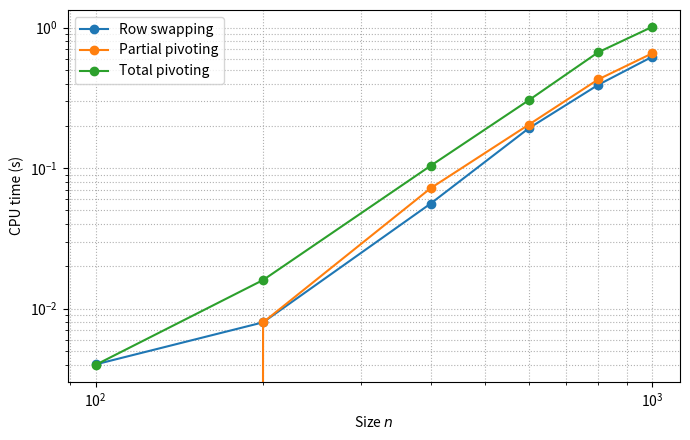

Write Python code to recreate this figure.
#!/usr/bin/env python3
"""
CPU time comparison of Gaussian elimination with:
  1. Row swapping (swap only when the pivot is zero)
  2. Partial pivoting
  3. Total pivoting
"""
import argparse
import csv
import time

import numpy as np
import matplotlib
matplotlib.use("Agg")
import matplotlib.pyplot as plt


def back_substitution(U, c):
    """Solve U x = c, where U is upper triangular."""
    n = c.shape[0]
    x = np.zeros(n)
    for i in range(n - 1, -1, -1):
        x[i] = (c[i] - U[i, i + 1:] @ x[i + 1:]) / U[i, i]
    return x


def gauss_row_swap(A, b):
    """Gaussian elimination with row swapping only when the pivot is zero."""
    A = A.copy()
    b = b.copy()
    n = b.shape[0]
    for k in range(n - 1):
        if A[k, k] == 0.0:
            nz = np.flatnonzero(A[k + 1:, k])
            if nz.size == 0:
                raise np.linalg.LinAlgError("Singular matrix")
            p = k + 1 + nz[0]
            A[[k, p]] = A[[p, k]]
            b[[k, p]] = b[[p, k]]
        m = A[k + 1:, k] / A[k, k]
        A[k + 1:, k:] -= np.outer(m, A[k, k:])
        b[k + 1:] -= m * b[k]
    return back_substitution(A, b)


def gauss_partial(A, b):
    """Gaussian elimination with partial pivoting: largest |a_ik| for i >= k."""
    A = A.copy()
    b = b.copy()
    n = b.shape[0]
    for k in range(n - 1):
        p = k + int(np.argmax(np.abs(A[k:, k])))
        if p != k:
            A[[k, p]] = A[[p, k]]
            b[[k, p]] = b[[p, k]]
        m = A[k + 1:, k] / A[k, k]
        A[k + 1:, k:] -= np.outer(m, A[k, k:])
        b[k + 1:] -= m * b[k]
    return back_substitution(A, b)


def gauss_total(A, b):
    """Gaussian elimination with total pivoting: largest |a_ij| for i, j >= k."""
    A = A.copy()
    b = b.copy()
    n = b.shape[0]
    cols = np.arange(n)          # permutation of the unknowns
    for k in range(n - 1):
        sub = np.abs(A[k:, k:])
        i, j = np.unravel_index(np.argmax(sub), sub.shape)
        p, q = k + i, k + j
        if p != k:               # swap rows
            A[[k, p]] = A[[p, k]]
            b[[k, p]] = b[[p, k]]
        if q != k:               # swap columns
            A[:, [k, q]] = A[:, [q, k]]
            cols[[k, q]] = cols[[q, k]]
        m = A[k + 1:, k] / A[k, k]
        A[k + 1:, k:] -= np.outer(m, A[k, k:])
        b[k + 1:] -= m * b[k]
    y = back_substitution(A, b)
    x = np.empty(n)
    x[cols] = y                  # restore the order of the unknowns
    return x


METHODS = {
    "Row swapping": gauss_row_swap,
    "Partial pivoting": gauss_partial,
    "Total pivoting": gauss_total,
}


def run_one(n, seed):
    rng = np.random.default_rng(seed)
    A = rng.uniform(-1.0, 1.0, size=(n, n))
    x_exact = rng.uniform(-1.0, 1.0, size=n)
    b = A @ x_exact

    rows = []
    for name, solver in METHODS.items():
        t0 = time.process_time()
        x = solver(A, b)
        cpu = time.process_time() - t0
        err = np.linalg.norm(x - x_exact) / np.linalg.norm(x_exact)
        res = np.linalg.norm(A @ x - b) / np.linalg.norm(b)
        rows.append({"n": n, "method": name, "cpu": cpu, "err": err, "res": res})
    return rows


def write_outputs(all_rows, extrap_n):
    # CSV
    with open("results.csv", "w", newline="", encoding="utf-8") as f:
        w = csv.DictWriter(f, fieldnames=["n", "method", "cpu", "err", "res"])
        w.writeheader()
        w.writerows(all_rows)

    # LaTeX table of results
    with open("results_table.tex", "w", encoding="utf-8") as f:
        f.write("\\begin{table}[H]\n\\centering\n\\begin{tabular}{rlrrr}\n\\toprule\n")
        f.write("$n$ & Method & CPU (s) & Relative error & Relative residual \\\\\n\\midrule\n")
        for r in all_rows:
            f.write(f"{r['n']} & {r['method']} & {r['cpu']:.4f} & "
                    f"{r['err']:.2e} & {r['res']:.2e} \\\\\n")
        f.write("\\bottomrule\n\\end{tabular}\n")
        f.write("\\caption{Experimental results (CPU time and accuracy)}\n\\end{table}\n")

    # O(n^3) extrapolation from the largest measured size
    nmax = max(r["n"] for r in all_rows)
    with open("extrapolation.tex", "w", encoding="utf-8") as f:
        f.write("\\begin{table}[H]\n\\centering\n\\begin{tabular}{lrr}\n\\toprule\n")
        f.write(f"Method & Estimated time for $n={extrap_n}$ (s) & Estimated time (h) \\\\\n\\midrule\n")
        for name in METHODS:
            last = [r for r in all_rows if r["method"] == name and r["n"] == nmax][0]
            c = last["cpu"] / nmax**3
            est = c * extrap_n**3
            f.write(f"{name} & {est:.3e} & {est/3600:.2f} \\\\\n")
        f.write("\\bottomrule\n\\end{tabular}\n")
        f.write(f"\\caption{{Extrapolated CPU time for $n={extrap_n}$ (model $T(n)=c\\,n^3$)}}\n")
        f.write("\\end{table}\n")

    # Log-log plot
    fig, ax = plt.subplots(figsize=(7, 4.5))
    for name in METHODS:
        xs = [r["n"] for r in all_rows if r["method"] == name]
        ys = [r["cpu"] for r in all_rows if r["method"] == name]
        ax.loglog(xs, ys, marker="o", label=name)
    ax.set_xlabel("Size $n$")
    ax.set_ylabel("CPU time (s)")
    ax.grid(True, which="both", ls=":")
    ax.legend()
    fig.tight_layout()
    fig.savefig("cpu_plot.pdf")


def main():
    ap = argparse.ArgumentParser(description="Comparison of Gaussian elimination pivoting strategies")
    ap.add_argument("--sizes", type=int, nargs="+",
                    default=[100, 200, 400, 600, 800, 1000])
    ap.add_argument("--seed", type=int, default=2026)
    ap.add_argument("--extrapolate", type=int, default=20000)
    args = ap.parse_args()

    all_rows = []
    for n in args.sizes:
        for r in run_one(n, args.seed):
            all_rows.append(r)
            print(f"n={n:6d}  {r['method']:<18s}  CPU={r['cpu']:10.4f} s  "
                  f"error={r['err']:.2e}  residual={r['res']:.2e}")

    write_outputs(all_rows, args.extrapolate)

    N = args.extrapolate
    print(f"\nFor n = {N}: matrix = {8 * N * N / 1e9:.2f} GB, "
          f"about {2 * N**3 / 3:.2e} flops per method.")
    print("Generated files: results.csv, results_table.tex, "
          "extrapolation.tex, cpu_plot.pdf")


if __name__ == "__main__":
    main()
